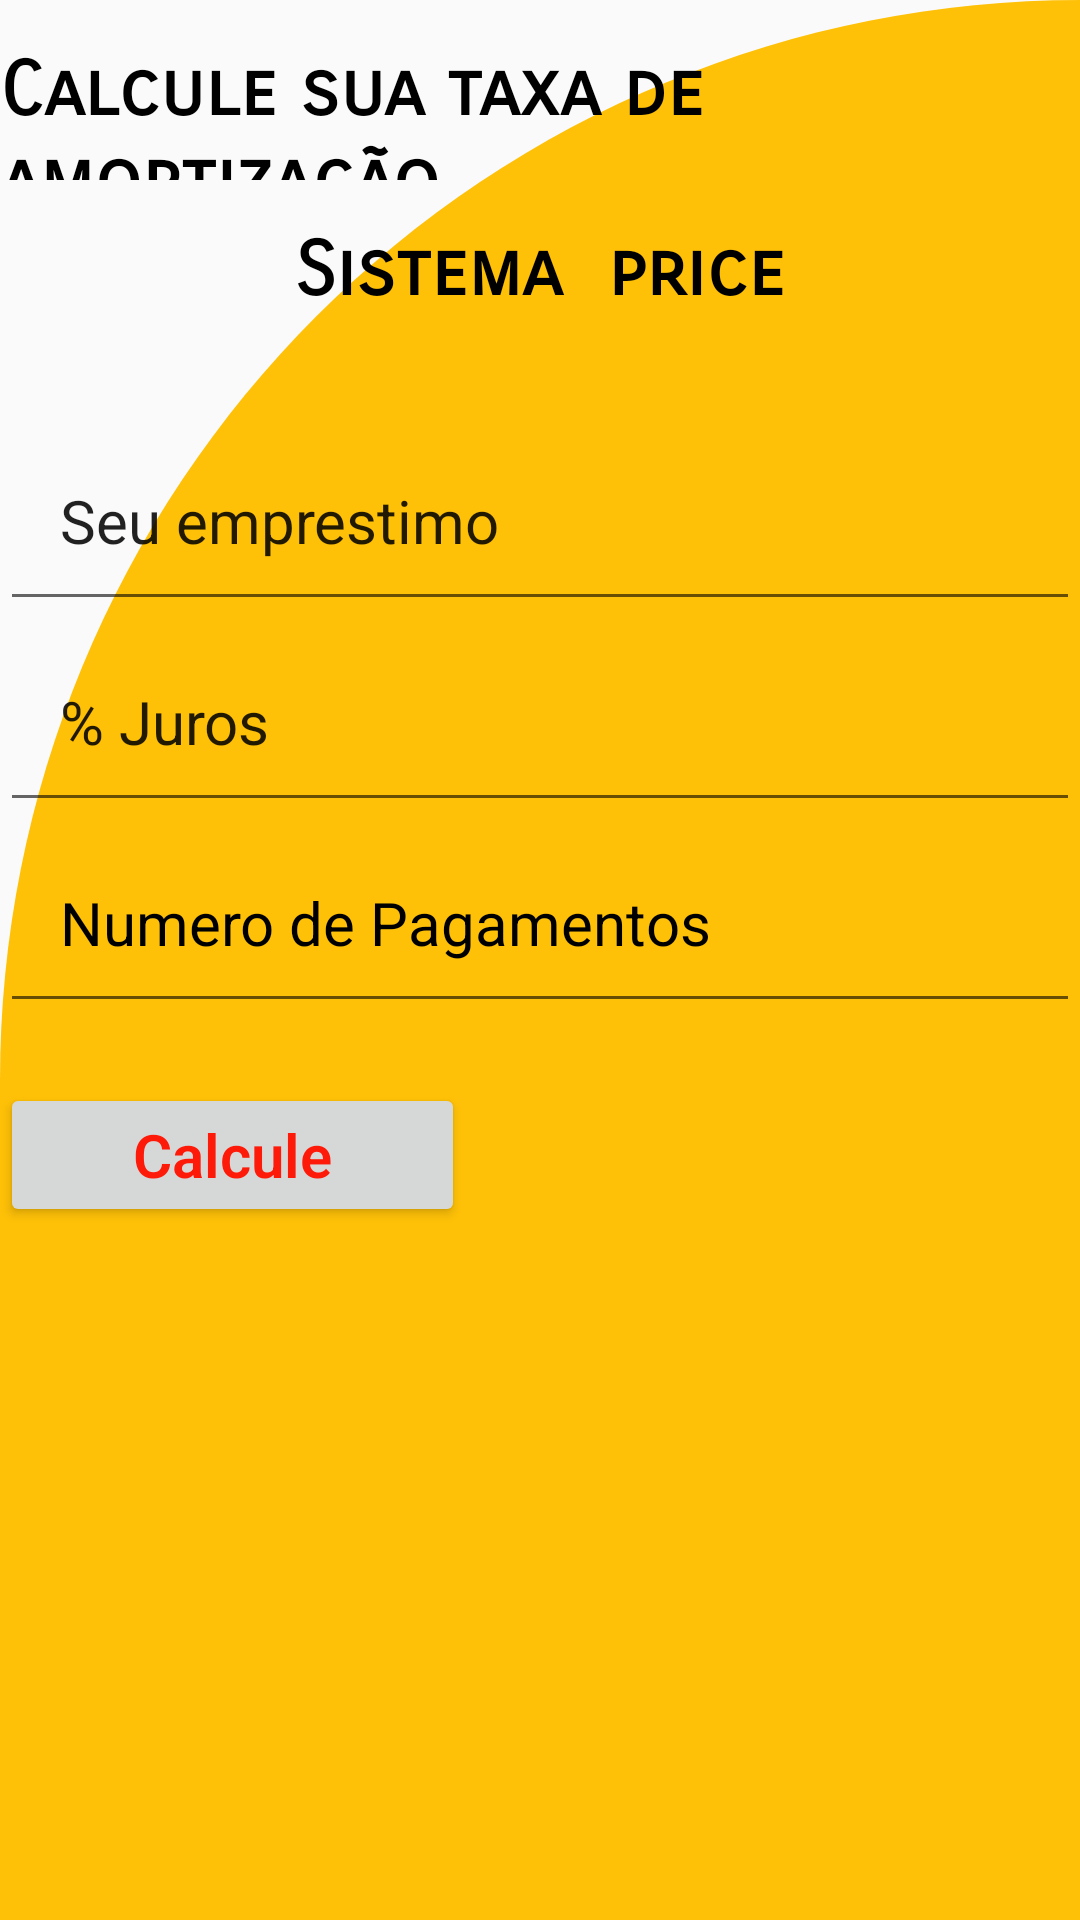

Produce the Android XML layout that renders to this screen, including the resource entries it uses.
<!-- AndroidManifest.xml: application theme AppTheme -->
<!-- res/layout/activity_tela_amortizacao.xml -->
<?xml version="1.0" encoding="utf-8"?>
<LinearLayout xmlns:android="http://schemas.android.com/apk/res/android"
    xmlns:app="http://schemas.android.com/apk/res-auto"
    xmlns:tools="http://schemas.android.com/tools"
    android:layout_width="match_parent"
    android:layout_height="match_parent"
    tools:context="com.example.calcprojetoint.TelaAmortizacao"
    android:background="@drawable/card_cor"
    android:orientation="vertical">

    <TextView
        android:layout_width="wrap_content"
        android:layout_height="45dp"
        android:fontFamily="sans-serif-smallcaps"
        android:text="Calcule sua taxa de amortização"
        android:textAppearance="@style/TextAppearance.AppCompat.Display2"
        android:textColor="@color/black"
        android:layout_gravity="center"
        android:layout_marginTop="15dp"
        android:textSize="25dp"
        android:textStyle="bold" />

    <TextView
        android:layout_width="wrap_content"
        android:layout_height="45dp"
        android:layout_gravity="center"
        android:layout_marginTop="15dp"
        android:fontFamily="sans-serif-smallcaps"
        android:text="Sistema  price"
        android:textAppearance="@style/TextAppearance.AppCompat.Display2"
        android:textColor="@color/black"
        android:textSize="25dp"
        android:textStyle="bold" />

    <EditText
        android:id="@+id/Edittextemprestimo"
        android:layout_width="match_parent"
        android:layout_height="wrap_content"
        android:layout_marginTop="20dp"
        android:padding="20dp"
        android:text="Seu emprestimo"
        android:textAllCaps="false"
        android:textSize="20sp"
        android:inputType="numberDecimal"
        />
    <EditText
        android:id="@+id/EditextJurosJuros"
        android:layout_width="match_parent"
        android:layout_height="wrap_content"
        android:textSize="20sp"
        android:text="% Juros"
        android:padding="20dp"
        android:inputType="numberDecimal"

        />

    <EditText
        android:id="@+id/EdittextNumeroPagamento"
        android:layout_width="match_parent"
        android:layout_height="wrap_content"

        android:textSize="20sp"
        android:text="Numero de Pagamentos"
        android:textColor="@color/black"
        android:padding="20dp"
        android:inputType="numberDecimal"


        />

    <Button
        android:id="@+id/botaoCalculeAmortizacao"
        android:layout_width="155dp"
        android:layout_height="wrap_content"
        android:layout_marginTop="20dp"
        android:fontFamily="sans-serif-light"
        android:text="Calcule"
        android:textAlignment="center"
        android:textAppearance="@style/TextAppearance.AppCompat.Medium"
        android:textColor="#FD1A09"
        android:textSize="20sp"
        android:textStyle="bold"
        android:typeface="monospace" />

    <TextView
        android:id="@+id/TextViewResultadoAmortizacao"
        android:layout_width="match_parent"
        android:layout_height="wrap_content"
        android:textSize="20sp"
        android:gravity="center"
        android:textColor="@color/black"
        android:padding="20dp"
        android:textStyle="bold"
        />


</LinearLayout>
<!-- resources referenced by this layout -->
<resources>
  <!-- drawable card_cor (drawable) -->
  <?xml version="1.0" encoding="utf-8"?>
  <shape xmlns:android="http://schemas.android.com/apk/res/android"
  
      android:shape="rectangle">
      <solid android:color="#FFC107"/>
  
      <corners
          android:topLeftRadius="400dp"
          android:topRightRadius="0dp"
          />
  
  
  </shape>
  <style name="AppTheme" parent="Theme.AppCompat.Light.NoActionBar">
          
          <item name="colorPrimary">@color/teal_700</item>
          <item name="colorPrimaryVariant">@color/white</item>
          <item name="colorOnPrimary">@color/white</item>
          
          <item name="colorSecondary">@color/teal_200</item>
          <item name="colorSecondaryVariant">@color/teal_700</item>
          <item name="colorOnSecondary">@color/black</item>
          
          <item name="android:statusBarColor">?attr/colorPrimaryVariant</item>
          
      </style>
  <!-- not gathered from this repository: default colours our renderer supplied (Android Studio template values) -->
  <color name="teal_200">#FF03DAC5</color>
  <color name="teal_700">#FF018786</color>
  <color name="black">#FF000000</color>
  <color name="white">#FFFFFFFF</color>
</resources>
